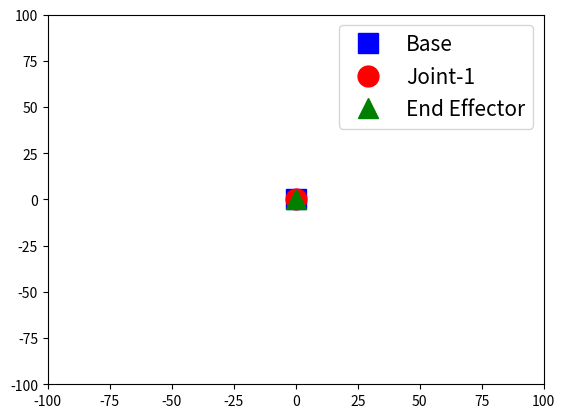

This figure's Python source:
import matplotlib.pyplot as plt
import numpy as np


# Define a function to computer the arm configuration
def compute_arm_config(link1_length, link2_length, joint0_angle, joint1_angle):
    joint1_x = 0
    joint1_y = 0
    p2_x = 0
    p2_y = 0
    return joint1_x, joint1_y, p2_x, p2_y


if __name__ == '__main__':
    # Generate random link lengths and joint angles
    # Note: because these are randomly generated on each run
    link1_length = np.random.random() * 30 + 20
    link2_length = np.random.random() * 30 + 20
    joint0_angle = np.random.random() * 2 * np.pi
    joint1_angle = np.random.random() * 2 * np.pi
    joint1_x, joint1_y, p2_x, p2_y = compute_arm_config(link1_length, link2_length, joint0_angle, joint1_angle)

    print("joint0_angle = ", round(joint0_angle * 180 / np.pi, 1), "degrees")
    print("joint1_angle = ", round(joint1_angle * 180 / np.pi, 1), "degree")
    print("End Effector at x =", round(p2_x, 1), "y =", round(p2_y, 1))
    base_x = 0
    base_y = 0
    # Plot the links
    plt.plot([base_x, joint1_x, p2_x], [base_y, joint1_y, p2_y])
    # Plot the bas as a blue square
    plt.plot(base_x, base_y, 'bs', markersize=15, label='Base')
    # Plot Joint-1 as a red circle
    plt.plot(joint1_x, joint1_y, 'ro', markersize=15, label="Joint-1")
    # Plot End Effector as a green triangle
    plt.plot(p2_x, p2_y, 'g^', markersize=15, label="End Effector")
    plt.xlim(-100, 100)
    plt.ylim(-100, 100)
    plt.legend(fontsize=15)
    plt.show()
